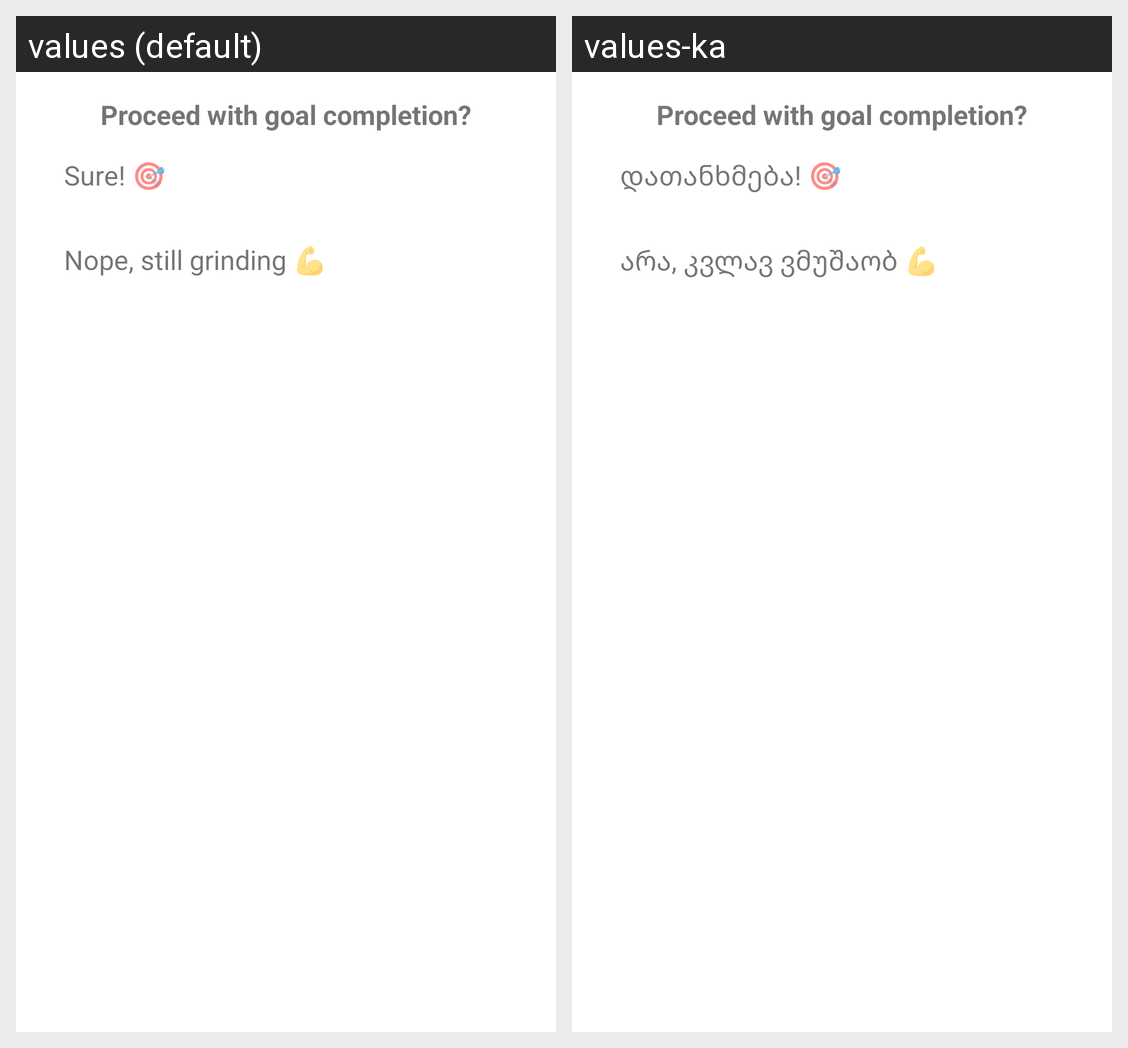

Locale-by-locale string values for the Android screen shown in this grid:
Android screen res/layout/dialog_proceed_complition.xml rendered under 2 locales, left to right: values (default), values-ka. Device: Nexus 5 (rendered at 1080×1920; each locale shown at half size, 540×960, under a caption strip naming it); theme AppTheme.
Strings drawn on this screen, with the default value and each locale's value (text and hints the layout hard-codes, and strings that could not be matched under every locale, appear in the picture but are not listed):

proceed_with_goal_completion
  values: Proceed with goal completion?
  values-ka: Proceed with goal completion?

sure
  values: Sure! 🎯
  values-ka: დათანხმება! 🎯

nope_still_grinding
  values: Nope, still grinding 💪
  values-ka: არა, კვლავ ვმუშაობ 💪
